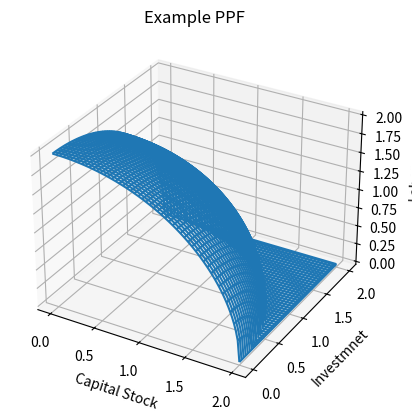
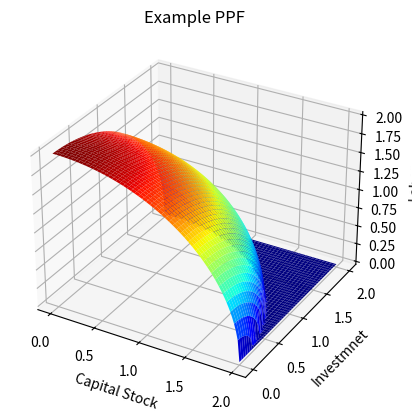

Python code for these plots, in order:
import numpy as np
import matplotlib.pyplot as plt
from mpl_toolkits.mplot3d.axes3d import Axes3D

# TODO: Program in the viewing angle.
# Sphere at origin: x^2 + y^2 + z*2 = r*2

x = np.linspace(0, 2, 100)
y = np.linspace(0, 2, 100)

x_ = np.outer(np.cos(x), np.sin(y))
y_ = np.outer(np.sin(x), np.sin(y))
z_ = np.outer(np.ones(np.size(x)), np.cos(y))

fig = plt.figure()
ax = Axes3D(fig)
ax.plot_wireframe(x_, y_, z_)

# Method 2
X, Y = np.meshgrid(x, y)
Z = np.sqrt(4 - X ** 2 - Y ** 2)
Z[np.isnan(Z)] = 0

# Wireframe
fig1 = plt.figure()
ax1 = fig1.add_subplot(1, 1, 1, projection='3d')

ax1.set_xlabel('Capital Stock')
ax1.set_ylabel('Investmnet')
ax1.set_zlabel('Labor')
ax1.set_title('Example PPF')
p = ax1.plot_wireframe(X, Y, Z, rstride=2, cstride=2)

# Surface
fig2 = plt.figure()
ax2 = fig2.add_subplot(1, 1, 1, projection='3d')

ax2.set_title('Example PPF')
ax2.set_xlabel('Capital Stock')
ax2.set_ylabel('Investmnet')
ax2.set_zlabel('Labor')
p2 = ax2.plot_surface(X, Y, Z, cmap=plt.cm.jet)
